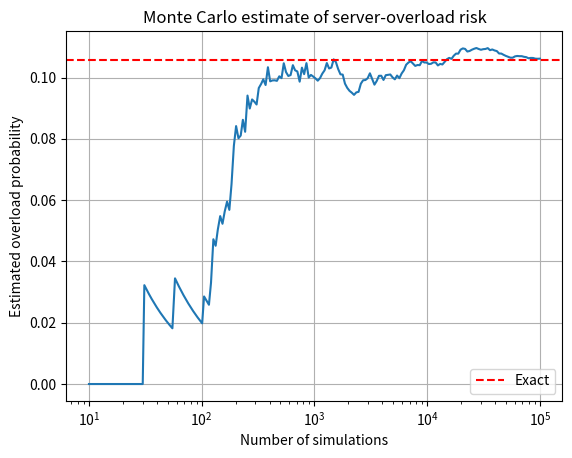

The script that saved this image: (Note: this script raises an exception after producing the figure.)
"""BIT 2118 Task 20: Random Numbers and Monte Carlo Methods.
Real-world case: probability that a server becomes overloaded under random demand."""
import numpy as np
import matplotlib
matplotlib.use("Agg")
import matplotlib.pyplot as plt

print("=== TASK 20: Random Numbers and Monte Carlo Methods ===")

rng = np.random.default_rng(42)
capacity = 1000.0
mean_demand = 850.0
std_demand = 120.0
N = 100_000

demand = rng.normal(mean_demand, std_demand, N)
overloaded = demand > capacity
overload_probability = overloaded.mean()

print("[B] Inputs: demand ~ Normal(850, 120), capacity 1000, N=100,000 random scenarios. Operation: sample, evaluate indicator, average.")
print(f"[D] Estimated overload probability: {overload_probability:.4%}")
print(f"[D] Number of overload cases: {overloaded.sum()} out of {N}")
exact_prob = 1 - 0.5 * (1 + __import__("math").erf((capacity - mean_demand) / (std_demand * np.sqrt(2))))
print(f"[D] Exact (analytical) probability : {exact_prob:.4%}  -> Monte Carlo agrees within ~{abs(overload_probability - exact_prob):.4%}")

indices = np.logspace(1, np.log10(N), 200).astype(int) - 1
running = np.cumsum(overloaded) / np.arange(1, N + 1)
plt.figure()
plt.semilogx(indices + 1, running[indices])
plt.axhline(exact_prob, color="r", linestyle="--", label="Exact")
plt.xlabel("Number of simulations"); plt.ylabel("Estimated overload probability")
plt.title("Monte Carlo estimate of server-overload risk")
plt.legend(); plt.grid(True)
import os

output_dir = os.path.join(os.path.dirname(os.path.abspath(__file__)), "outputs", "figs")
os.makedirs(output_dir, exist_ok=True)

plt.savefig(os.path.join(output_dir, "task_20_monte_carlo.png"), dpi=110)
plt.close()
print("[D] Figure saved: figures/task_20_monte_carlo.png (estimate stabilizes near the exact value as N grows: law of large numbers)")

# [C] Parameter change: lower demand variability
std2 = 80.0
demand2 = rng.normal(mean_demand, std2, N)
p2 = (demand2 > capacity).mean()
print(f"[C] With std reduced 120 -> 80: overload probability falls to {p2:.4%} "
	f"(more predictable demand -> less risk)")

# [E] Modified case: estimating pi with a quarter-circle dartboard
print("\n[E] Modified case: Monte Carlo estimate of pi")
n = 200_000
pts = rng.uniform(0, 1, (n, 2))
inside = (pts[:, 0]**2 + pts[:, 1]**2) <= 1.0
pi_est = 4 * inside.mean()
print(f"    {inside.sum()} of {n} points inside quarter circle -> pi ~ {pi_est:.6f} (true pi = {np.pi:.6f})")
plt.figure()
plt.scatter(pts[::200, 0], pts[::200, 1], s=1, alpha=0.3)
t = np.linspace(0, np.pi / 2, 100)
plt.plot(np.cos(t), np.sin(t), "r")
plt.title("Monte Carlo estimation of pi (sample of points shown)")
plt.axis("equal")
plt.savefig(os.path.join(output_dir, "task_20e_pi.png"), dpi=110)
plt.close()
print("[D] Figure saved: figures/task_20e_pi.png")
